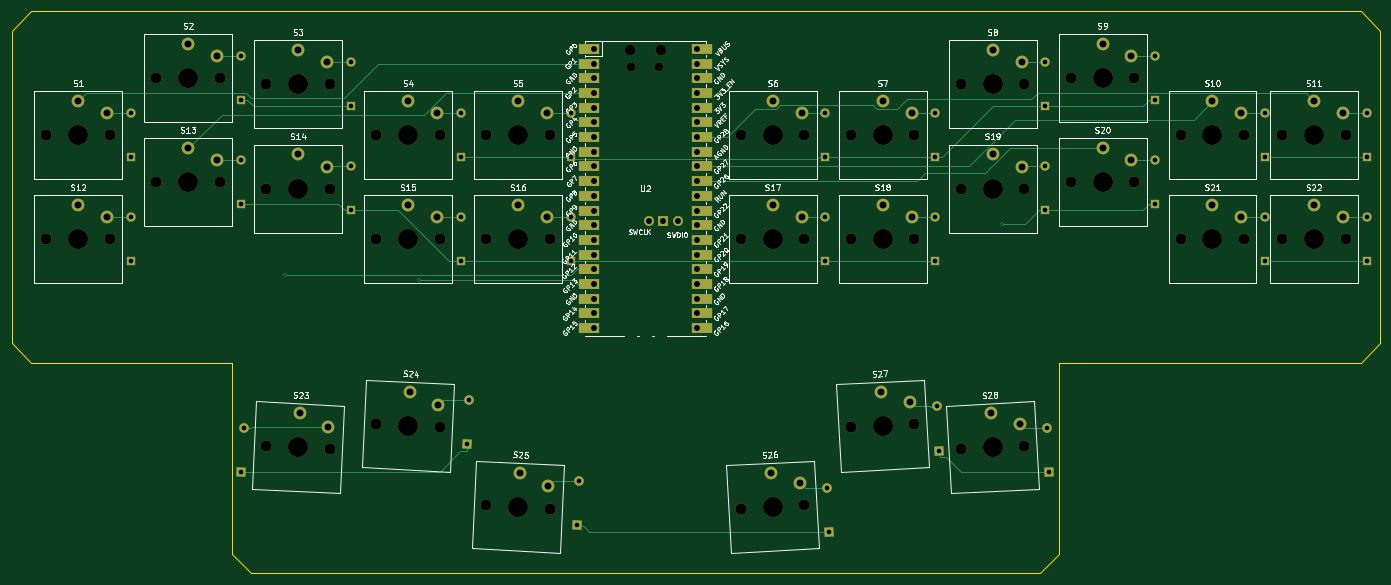
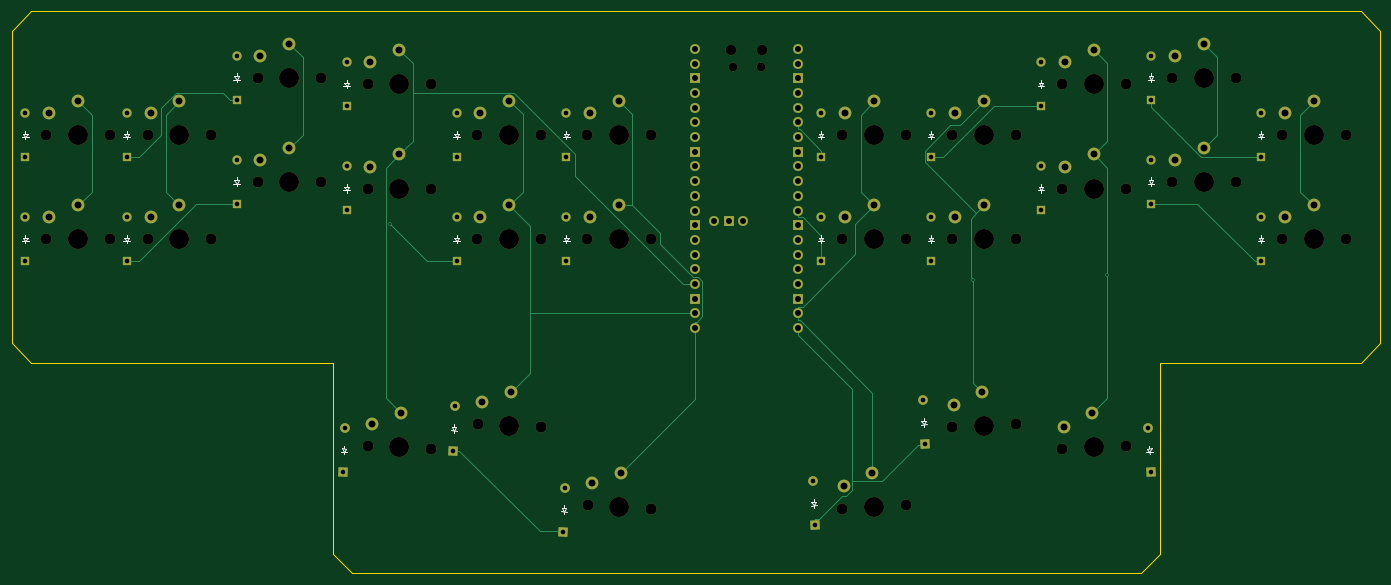
Circuit board: 10 layer files. Board 236.5 x 97.1 mm.
- bottom_copper: bunnyboard_ergo-B_Cu.gbl (18570 bytes)
- bottom_mask: bunnyboard_ergo-B_Mask.gbs (9120 bytes)
- paste: bunnyboard_ergo-B_Paste.gbp (474 bytes)
- bottom_silk: bunnyboard_ergo-B_Silkscreen.gbo (8687 bytes)
- outline: bunnyboard_ergo-Edge_Cuts.gm1 (876 bytes)
- top_copper: bunnyboard_ergo-F_Cu.gtl (22025 bytes)
- top_mask: bunnyboard_ergo-F_Mask.gts (10372 bytes)
- paste: bunnyboard_ergo-F_Paste.gtp (474 bytes)
- top_silk: bunnyboard_ergo-F_Silkscreen.gto (137921 bytes)
- drill: bunnyboard_ergo.drl (3947 bytes)

=== bottom_copper: bunnyboard_ergo-B_Cu.gbl (18570 bytes, source omitted) ===
=== bottom_mask: bunnyboard_ergo-B_Mask.gbs (9120 bytes, source omitted) ===
=== paste: bunnyboard_ergo-B_Paste.gbp ===
%TF.GenerationSoftware,KiCad,Pcbnew,10.0.4-1.fc44*%
%TF.CreationDate,2026-09-30T02:15:39+02:00*%
%TF.ProjectId,bunnyboard_ergo,62756e6e-7962-46f6-9172-645f6572676f,rev?*%
%TF.SameCoordinates,Original*%
%TF.FileFunction,Paste,Bot*%
%TF.FilePolarity,Positive*%
%FSLAX46Y46*%
G04 Gerber Fmt 4.6, Leading zero omitted, Abs format (unit mm)*
G04 Created by KiCad (PCBNEW 10.0.4-1.fc44) date 2026-09-30 02:15:39*
%MOMM*%
%LPD*%
G01*
G04 APERTURE LIST*
G04 APERTURE END LIST*
M02*

=== bottom_silk: bunnyboard_ergo-B_Silkscreen.gbo (8687 bytes, source omitted) ===
=== outline: bunnyboard_ergo-Edge_Cuts.gm1 ===
%TF.GenerationSoftware,KiCad,Pcbnew,10.0.4-1.fc44*%
%TF.CreationDate,2026-09-30T02:15:39+02:00*%
%TF.ProjectId,bunnyboard_ergo,62756e6e-7962-46f6-9172-645f6572676f,rev?*%
%TF.SameCoordinates,Original*%
%TF.FileFunction,Profile,NP*%
%FSLAX46Y46*%
G04 Gerber Fmt 4.6, Leading zero omitted, Abs format (unit mm)*
G04 Created by KiCad (PCBNEW 10.0.4-1.fc44) date 2026-09-30 02:15:39*
%MOMM*%
%LPD*%
G01*
G04 APERTURE LIST*
%TA.AperFunction,Profile*%
%ADD10C,0.100000*%
%TD*%
G04 APERTURE END LIST*
D10*
X-106125000Y30600000D02*
X123625000Y30600000D01*
X127000000Y27225000D01*
X127000000Y-26685000D01*
X123625000Y-30060000D01*
X71500000Y-30060000D01*
X71500000Y-63125000D01*
X68125000Y-66500000D01*
X-68125000Y-66500000D01*
X-71500000Y-63125000D01*
X-71500000Y-30060000D01*
X-106125000Y-30060000D01*
X-109500000Y-26685000D01*
X-109500000Y27225000D01*
X-106125000Y30600000D01*
M02*

=== top_copper: bunnyboard_ergo-F_Cu.gtl (22025 bytes, source omitted) ===
=== top_mask: bunnyboard_ergo-F_Mask.gts (10372 bytes, source omitted) ===
=== paste: bunnyboard_ergo-F_Paste.gtp ===
%TF.GenerationSoftware,KiCad,Pcbnew,10.0.4-1.fc44*%
%TF.CreationDate,2026-09-30T02:15:39+02:00*%
%TF.ProjectId,bunnyboard_ergo,62756e6e-7962-46f6-9172-645f6572676f,rev?*%
%TF.SameCoordinates,Original*%
%TF.FileFunction,Paste,Top*%
%TF.FilePolarity,Positive*%
%FSLAX46Y46*%
G04 Gerber Fmt 4.6, Leading zero omitted, Abs format (unit mm)*
G04 Created by KiCad (PCBNEW 10.0.4-1.fc44) date 2026-09-30 02:15:39*
%MOMM*%
%LPD*%
G01*
G04 APERTURE LIST*
G04 APERTURE END LIST*
M02*

=== top_silk: bunnyboard_ergo-F_Silkscreen.gto (137921 bytes, source omitted) ===
=== drill: bunnyboard_ergo.drl ===
M48
; DRILL file KiCad 10.0.4-1.fc44 date 2026-09-30T02:15:39
; FORMAT={-:-/ absolute / metric / decimal}
; #@! TF.CreationDate,2026-09-30T02:15:39+02:00
; #@! TF.GenerationSoftware,Kicad,Pcbnew,10.0.4-1.fc44
; #@! TF.FileFunction,MixedPlating,1,2
FMAT,2
METRIC
; #@! TA.AperFunction,Plated,PTH,ViaDrill
T1C0.300
; #@! TA.AperFunction,Plated,PTH,ComponentDrill
T2C0.800
; #@! TA.AperFunction,Plated,PTH,ComponentDrill
T3C1.020
; #@! TA.AperFunction,Plated,PTH,ComponentDrill
T4C1.200
; #@! TA.AperFunction,NonPlated,NPTH,ComponentDrill
T5C1.500
; #@! TA.AperFunction,NonPlated,NPTH,ComponentDrill
T6C1.800
; #@! TA.AperFunction,NonPlated,NPTH,ComponentDrill
T7C1.900
; #@! TA.AperFunction,NonPlated,NPTH,ComponentDrill
T8C3.450
%
G90
G05
T1
X-62.319Y-15.001
X-39.187Y-15.788
X61.704Y-6.156
T2
X-88.875Y13.07
X-88.875Y5.45
X-88.875Y-4.93
X-88.875Y-12.55
X-69.875Y22.97
X-69.875Y15.35
X-69.875Y4.97
X-69.875Y-2.65
X-69.79Y-48.968
X-69.391Y-41.359
X-50.875Y21.87
X-50.875Y14.25
X-50.875Y3.87
X-50.875Y-3.75
X-31.875Y13.07
X-31.875Y5.45
X-31.875Y-4.93
X-31.875Y-12.55
X-30.817Y-44.221
X-30.419Y-36.612
X-12.875Y13.07
X-12.875Y5.45
X-12.875Y-4.93
X-12.875Y-12.55
X-11.817Y-58.221
X-11.419Y-50.612
X31.125Y13.07
X31.125Y5.45
X31.125Y-4.93
X31.125Y-12.55
X31.391Y-51.659
X31.79Y-59.268
X50.125Y13.07
X50.125Y5.45
X50.125Y-4.93
X50.125Y-12.55
X50.391Y-37.659
X50.79Y-45.268
X69.125Y21.87
X69.125Y14.25
X69.125Y3.87
X69.125Y-3.75
X69.391Y-41.359
X69.79Y-48.968
X88.125Y22.97
X88.125Y15.35
X88.125Y4.97
X88.125Y-2.65
X107.125Y13.07
X107.125Y5.45
X107.125Y-4.93
X107.125Y-12.55
X124.625Y13.07
X124.625Y5.45
X124.625Y-4.93
X124.625Y-12.55
T3
X-8.89Y24.13
X-8.89Y21.59
X-8.89Y19.05
X-8.89Y16.51
X-8.89Y13.97
X-8.89Y11.43
X-8.89Y8.89
X-8.89Y6.35
X-8.89Y3.81
X-8.89Y1.27
X-8.89Y-1.27
X-8.89Y-3.81
X-8.89Y-6.35
X-8.89Y-8.89
X-8.89Y-11.43
X-8.89Y-13.97
X-8.89Y-16.51
X-8.89Y-19.05
X-8.89Y-21.59
X-8.89Y-24.13
X0.584Y-5.6
X3.124Y-5.6
X5.664Y-5.6
X8.89Y24.13
X8.89Y21.59
X8.89Y19.05
X8.89Y16.51
X8.89Y13.97
X8.89Y11.43
X8.89Y8.89
X8.89Y6.35
X8.89Y3.81
X8.89Y1.27
X8.89Y-1.27
X8.89Y-3.81
X8.89Y-6.35
X8.89Y-8.89
X8.89Y-11.43
X8.89Y-13.97
X8.89Y-16.51
X8.89Y-19.05
X8.89Y-21.59
X8.89Y-24.13
T4
X-98.0Y15.1
X-98.0Y-2.9
X-93.0Y13.0
X-93.0Y-5.0
X-79.0Y25.0
X-79.0Y7.0
X-74.0Y22.9
X-74.0Y4.9
X-60.0Y23.9
X-60.0Y5.9
X-59.691Y-38.808
X-55.0Y21.8
X-55.0Y3.8
X-54.808Y-41.167
X-41.0Y15.1
X-41.0Y-2.9
X-40.691Y-35.108
X-36.0Y13.0
X-36.0Y-5.0
X-35.808Y-37.467
X-22.0Y15.1
X-22.0Y-2.9
X-21.691Y-49.108
X-17.0Y13.0
X-17.0Y-5.0
X-16.808Y-51.467
X21.691Y-49.108
X22.0Y15.1
X22.0Y-2.9
X26.794Y-50.944
X27.0Y13.0
X27.0Y-5.0
X40.691Y-35.108
X41.0Y15.1
X41.0Y-2.9
X45.794Y-36.944
X46.0Y13.0
X46.0Y-5.0
X59.691Y-38.808
X60.0Y23.9
X60.0Y5.9
X64.794Y-40.644
X65.0Y21.8
X65.0Y3.8
X79.0Y25.0
X79.0Y7.0
X84.0Y22.9
X84.0Y4.9
X98.0Y15.1
X98.0Y-2.9
X103.0Y13.0
X103.0Y-5.0
X115.5Y15.1
X115.5Y-2.9
X120.5Y13.0
X120.5Y-5.0
T5
X-2.425Y20.97
X2.425Y20.97
T6
X-2.725Y24.0
X2.725Y24.0
T7
X-103.5Y9.2
X-103.5Y-8.8
X-92.5Y9.2
X-92.5Y-8.8
X-84.5Y19.1
X-84.5Y1.1
X-73.5Y19.1
X-73.5Y1.1
X-65.5Y18.0
X-65.5Y0.0
X-65.492Y-44.412
X-54.508Y-44.988
X-54.5Y18.0
X-54.5Y0.0
X-46.5Y9.2
X-46.5Y-8.8
X-46.492Y-40.712
X-35.508Y-41.288
X-35.5Y9.2
X-35.5Y-8.8
X-27.5Y9.2
X-27.5Y-8.8
X-27.492Y-54.712
X-16.508Y-55.288
X-16.5Y9.2
X-16.5Y-8.8
X16.5Y9.2
X16.5Y-8.8
X16.508Y-55.288
X27.492Y-54.712
X27.5Y9.2
X27.5Y-8.8
X35.5Y9.2
X35.5Y-8.8
X35.508Y-41.288
X46.492Y-40.712
X46.5Y9.2
X46.5Y-8.8
X54.5Y18.0
X54.5Y0.0
X54.508Y-44.988
X65.492Y-44.412
X65.5Y18.0
X65.5Y0.0
X73.5Y19.1
X73.5Y1.1
X84.5Y19.1
X84.5Y1.1
X92.5Y9.2
X92.5Y-8.8
X103.5Y9.2
X103.5Y-8.8
X110.0Y9.2
X110.0Y-8.8
X121.0Y9.2
X121.0Y-8.8
T8
X-98.0Y9.2
X-98.0Y-8.8
X-79.0Y19.1
X-79.0Y1.1
X-60.0Y18.0
X-60.0Y0.0
X-60.0Y-44.7
X-41.0Y9.2
X-41.0Y-8.8
X-41.0Y-41.0
X-22.0Y9.2
X-22.0Y-8.8
X-22.0Y-55.0
X22.0Y9.2
X22.0Y-8.8
X22.0Y-55.0
X41.0Y9.2
X41.0Y-8.8
X41.0Y-41.0
X60.0Y18.0
X60.0Y0.0
X60.0Y-44.7
X79.0Y19.1
X79.0Y1.1
X98.0Y9.2
X98.0Y-8.8
X115.5Y9.2
X115.5Y-8.8
M30
